Run: headless pygame with SDL's dummy video driver; simulated clock (each Clock.tick advances the game by its frame time, no real sleeping); random seed 0; keys injected as events and as key.get_pressed() state; no mouse input.
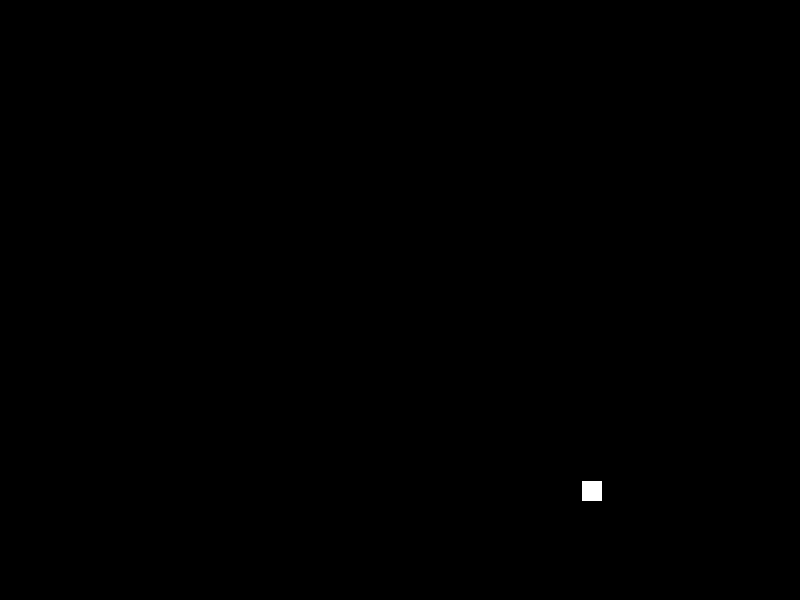
Frame 1 of 4 · flips 1–60 · no input
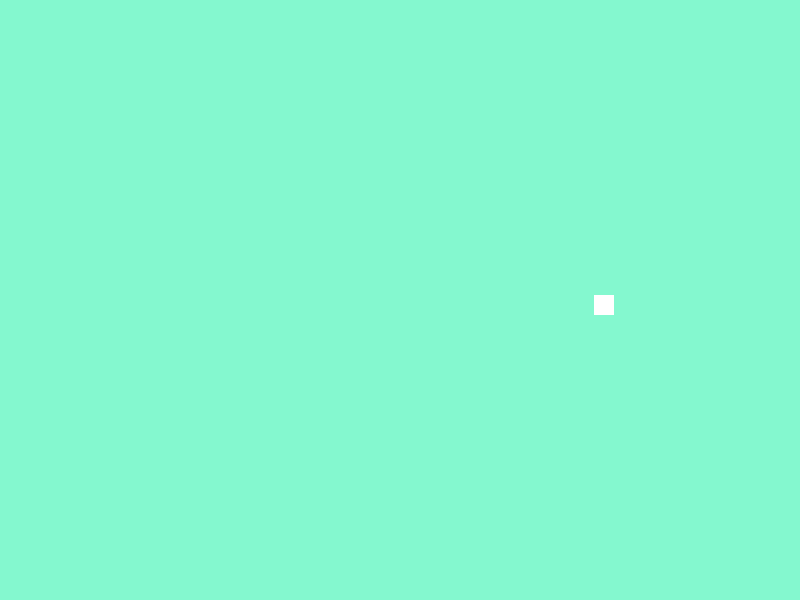
Frame 2 of 4 · flips 61–180 · tapped SPACE, RETURN · held RIGHT (→), D
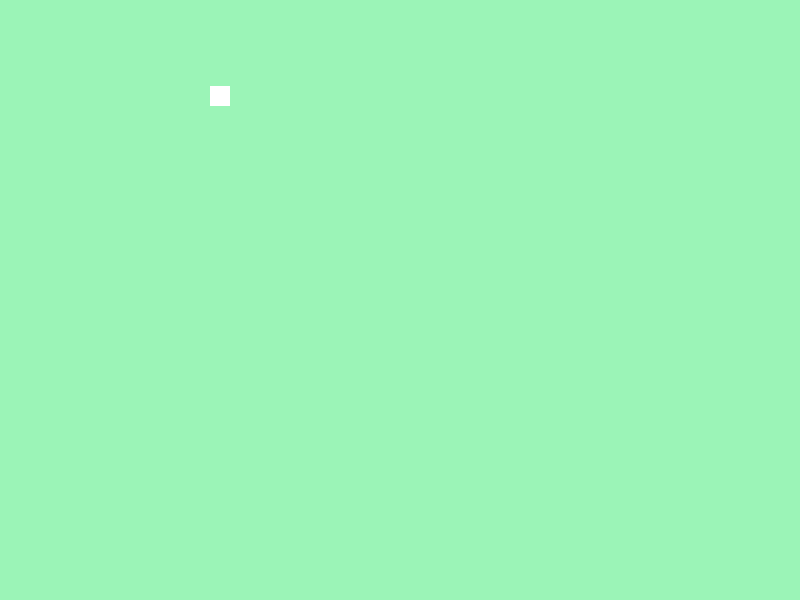
Frame 3 of 4 · flips 181–300 · held DOWN (↓), S
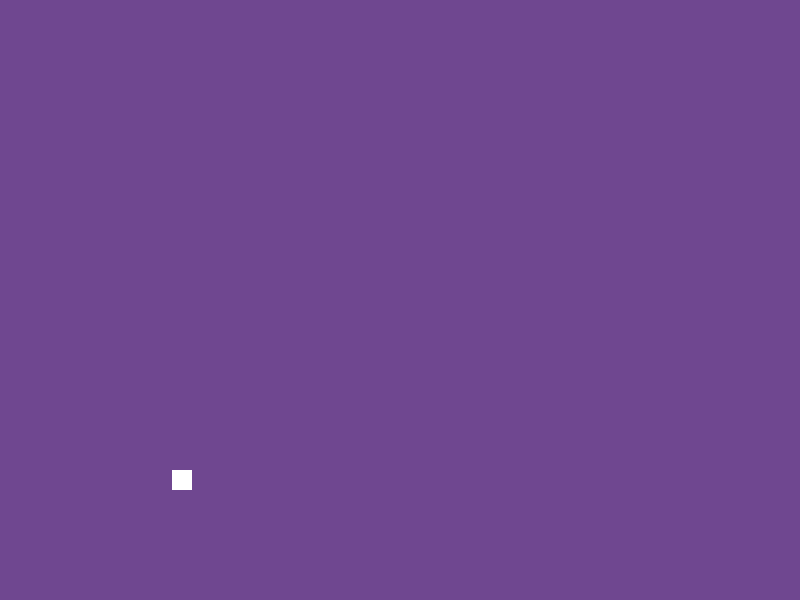
Frame 4 of 4 · flips 301–420 · held LEFT (←), A, UP (↑), W

The pygame program that drew these frames:

import pygame 
import random

pygame.init()

screen = pygame.display.set_mode((800,600), flags=pygame.SCALED, vsync=1)

running = True

coord_x = 390
coord_y = 290



speed_x = 200
speed_y = 200

bg_color = [0,0,0]

clock =pygame.time.Clock()


def siguente_fondo():
    for index in range(len(bg_color)):
        bg_color[index] = random.randint(0, 255)



while running:
    for event in pygame.event.get():
        if event.type == pygame.QUIT:
            running = False

    delta_time = clock.tick(60) / 1000

    coord_x += speed_x * delta_time


    if coord_x > 780:
        coord_x = 780
    
    elif coord_x < 0:
        coord_x = 0

    if coord_x >= 780 or coord_x <= 0:
        siguente_fondo()
        speed_x *= -1
    
    coord_y += speed_y * delta_time


    if coord_y > 580:
        coord_y = 580
    
    elif coord_y < 0:
        coord_y = 0

    if coord_y >= 580 or coord_y <= 0:
        siguente_fondo()
        speed_y *= -1


    screen.fill(bg_color)
    pygame.draw.rect(screen, "white",(coord_x, coord_y, 20, 20))
    pygame.display.flip()

pygame.quit()
